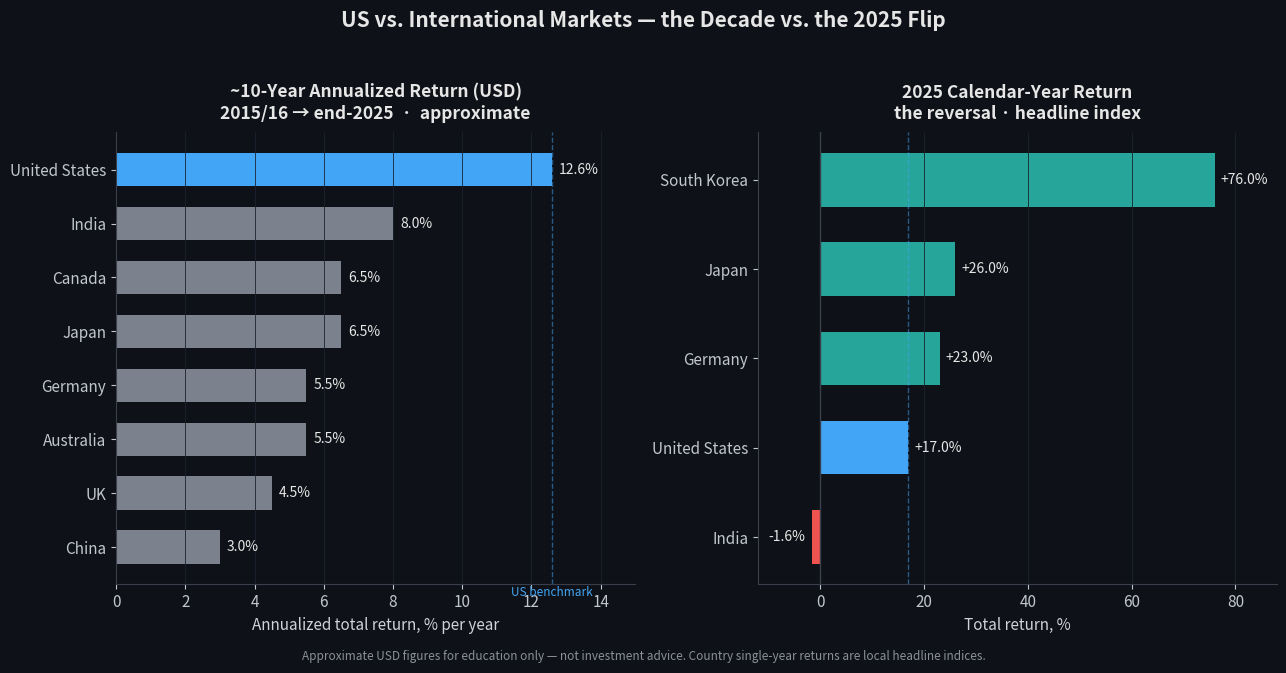

Generate this figure with matplotlib: (Note: this script raises an exception after producing the figure.)
"""
US vs. specific international markets — two views:
  Left:  ~10-year annualized USD total return (2015/16 -> end-2025)  [approximate]
  Right: 2025 calendar-year return (local headline index)
Illustrative/approximate figures for education; not investment advice.
"""
import numpy as np
import matplotlib.pyplot as plt

plt.rcParams.update({
    "figure.facecolor": "#0e1117",
    "axes.facecolor": "#0e1117",
    "axes.edgecolor": "#3a3f4b",
    "axes.labelcolor": "#d0d3da",
    "text.color": "#e6e6e6",
    "xtick.color": "#c2c6cf",
    "ytick.color": "#c2c6cf",
    "font.size": 11,
})

US_BLUE = "#42a5f5"
GREEN = "#26a69a"
RED = "#ef5350"
GREY = "#7c828d"

# ---- 10-year annualized USD total return (approximate) ----
ten_yr = [
    ("United States", 12.6),
    ("India",          8.0),
    ("Japan",          6.5),
    ("Canada",         6.5),
    ("Australia",      5.5),
    ("Germany",        5.5),
    ("UK",             4.5),
    ("China",          3.0),
]
ten_yr.sort(key=lambda t: t[1])  # ascending for horizontal bars

# ---- 2025 calendar-year return (headline index) ----
y2025 = [
    ("South Korea", 76.0),
    ("Japan",       26.0),
    ("Germany",     23.0),
    ("United States",17.0),
    ("India",       -1.6),
]
y2025.sort(key=lambda t: t[1])

fig, (ax1, ax2) = plt.subplots(1, 2, figsize=(13, 6.6))

# ---------------- LEFT: 10-year ----------------
names1 = [t[0] for t in ten_yr]
vals1 = [t[1] for t in ten_yr]
colors1 = [US_BLUE if n == "United States" else GREY for n in names1]
bars1 = ax1.barh(names1, vals1, color=colors1, height=0.62)
ax1.axvline(12.6, color=US_BLUE, ls="--", lw=1, alpha=0.5)
for b, v in zip(bars1, vals1):
    ax1.text(v + 0.2, b.get_y() + b.get_height()/2, f"{v:.1f}%",
             va="center", ha="left", fontsize=10, color="#e6e6e6")
ax1.set_title("~10-Year Annualized Return (USD)\n2015/16 → end-2025  ·  approximate",
              fontsize=12.5, weight="bold", pad=10)
ax1.set_xlabel("Annualized total return, % per year")
ax1.set_xlim(0, 15)
ax1.grid(True, axis="x", color="#1c2230", lw=0.6)
for s in ["top", "right"]:
    ax1.spines[s].set_visible(False)
ax1.text(12.6, -0.9, "US benchmark", color=US_BLUE, fontsize=8.5, ha="center")

# ---------------- RIGHT: 2025 ----------------
names2 = [t[0] for t in y2025]
vals2 = [t[1] for t in y2025]
colors2 = []
for n, v in y2025:
    if n == "United States":
        colors2.append(US_BLUE)
    elif v < 0:
        colors2.append(RED)
    else:
        colors2.append(GREEN)
bars2 = ax2.barh(names2, vals2, color=colors2, height=0.6)
ax2.axvline(0, color="#3a3f4b", lw=1)
ax2.axvline(17.0, color=US_BLUE, ls="--", lw=1, alpha=0.5)
for b, v in zip(bars2, vals2):
    off = 1.2 if v >= 0 else -1.2
    ha = "left" if v >= 0 else "right"
    ax2.text(v + off, b.get_y() + b.get_height()/2, f"{v:+.1f}%",
             va="center", ha=ha, fontsize=10, color="#e6e6e6")
ax2.set_title("2025 Calendar-Year Return\nthe reversal · headline index",
              fontsize=12.5, weight="bold", pad=10)
ax2.set_xlabel("Total return, %")
ax2.set_xlim(-12, 88)
ax2.grid(True, axis="x", color="#1c2230", lw=0.6)
for s in ["top", "right"]:
    ax2.spines[s].set_visible(False)

fig.suptitle("US vs. International Markets — the Decade vs. the 2025 Flip",
             fontsize=15, weight="bold", y=0.99)
fig.text(0.5, 0.005,
         "Approximate USD figures for education only — not investment advice. "
         "Country single-year returns are local headline indices.",
         ha="center", fontsize=8.5, color="#8b909a")
fig.tight_layout(rect=[0, 0.02, 1, 0.96])
fig.savefig("/home/user/great_files/diagram_4_us_vs_intl.png", dpi=140)
print("Saved diagram_4_us_vs_intl.png")
